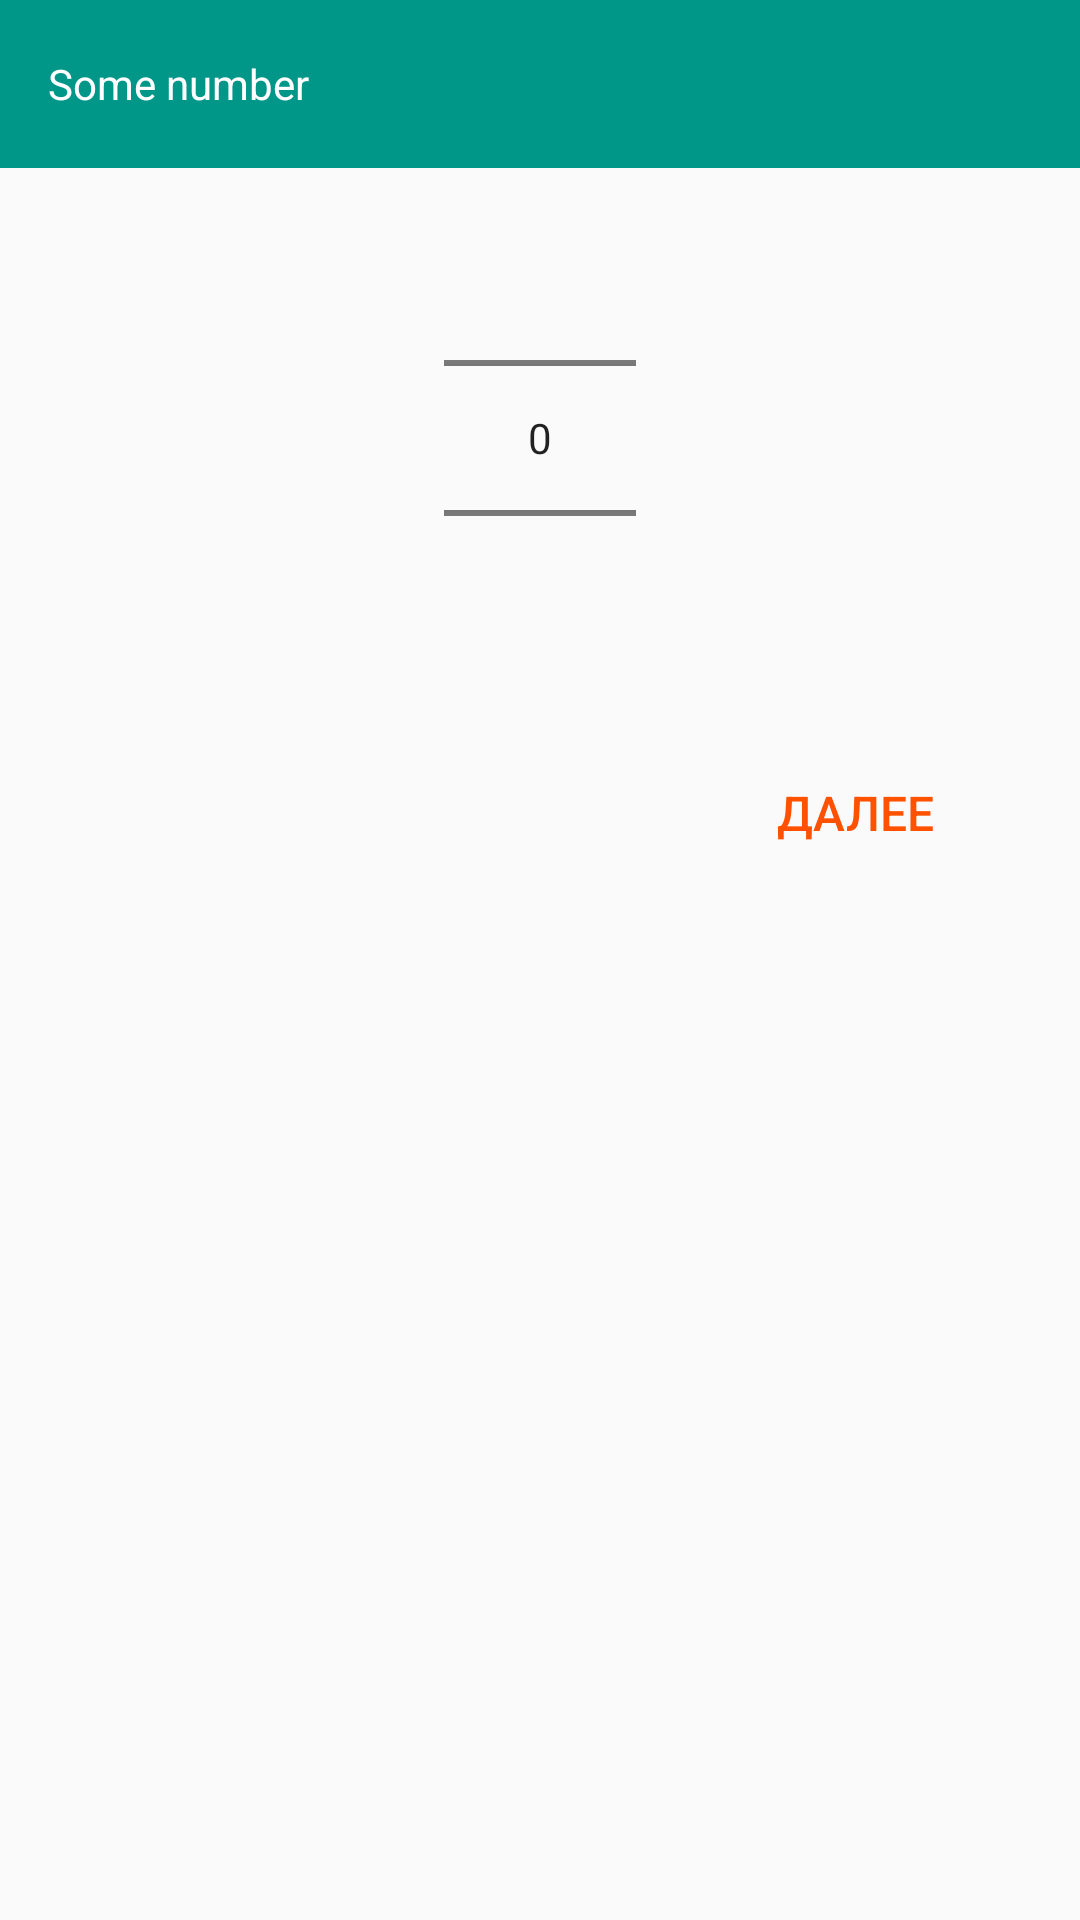

Reconstruct the res/layout file that produces this screen, plus the resources it refers to.
<!-- AndroidManifest.xml: application theme AppTheme -->
<!-- res/layout/dialog_size_picker.xml -->
<?xml version="1.0" encoding="utf-8"?>
<LinearLayout xmlns:android="http://schemas.android.com/apk/res/android"
    android:layout_width="match_parent"
    android:layout_height="match_parent"
    android:orientation="vertical">

    <android.support.v7.widget.Toolbar
        android:layout_width="match_parent"
        android:layout_height="wrap_content"
        android:background="@color/colorPrimary">

        <TextView
            android:id="@+id/text_view_dialog_person_title"
            android:layout_width="wrap_content"
            android:layout_height="wrap_content"
            android:text="@string/add_number"
            android:textColor="@color/white" />
    </android.support.v7.widget.Toolbar>

    <LinearLayout
        android:layout_width="match_parent"
        android:layout_height="wrap_content"
        android:gravity="center"
        android:orientation="horizontal">

        <NumberPicker
            android:id="@+id/number_picker_person_size"
            android:layout_width="wrap_content"
            android:layout_height="wrap_content"
            android:layout_gravity="center" />
    </LinearLayout>

    <RelativeLayout
        android:layout_width="match_parent"
        android:layout_height="wrap_content"
        android:layout_marginTop="@dimen/dialog_button_top">

        <Button
            android:id="@+id/button_add_person_size"
            style="@style/ButtonDialog"
            android:text="@string/next" />
    </RelativeLayout>
</LinearLayout>
<!-- resources referenced by this layout -->
<resources>
  <color name="colorPrimary">#009688</color>
  <color name="white">#FFFFFF</color>
  <dimen name="dialog_button_top">10dp</dimen>
  <string name="add_number">Some number</string>
  <string name="next">Далее</string>
  <style name="ButtonDialog">
          <item name="android:textColor">@color/colorAccent</item>
          <item name="android:layout_width">150dp</item>
          <item name="android:layout_height">50dp</item>
          <item name="android:background">@color/colorButtonTransparent</item>
          <item name="android:textSize">@dimen/dialog_button_text_size</item>
          <item name="android:layout_alignParentRight">true</item>
      </style>
  <style name="AppTheme" parent="Theme.AppCompat.Light.NoActionBar">
          
          <item name="colorPrimary">@color/colorPrimary</item>
          <item name="colorPrimaryDark">@color/colorPrimaryDark</item>
          <item name="colorAccent">@color/colorAccent</item>
      </style>
  <color name="colorAccent">#FF5200</color>
  <color name="colorButtonTransparent">#00FFFFFF</color>
  <dimen name="dialog_button_text_size">16dp</dimen>
  <color name="colorPrimaryDark">#00796B</color>
</resources>
